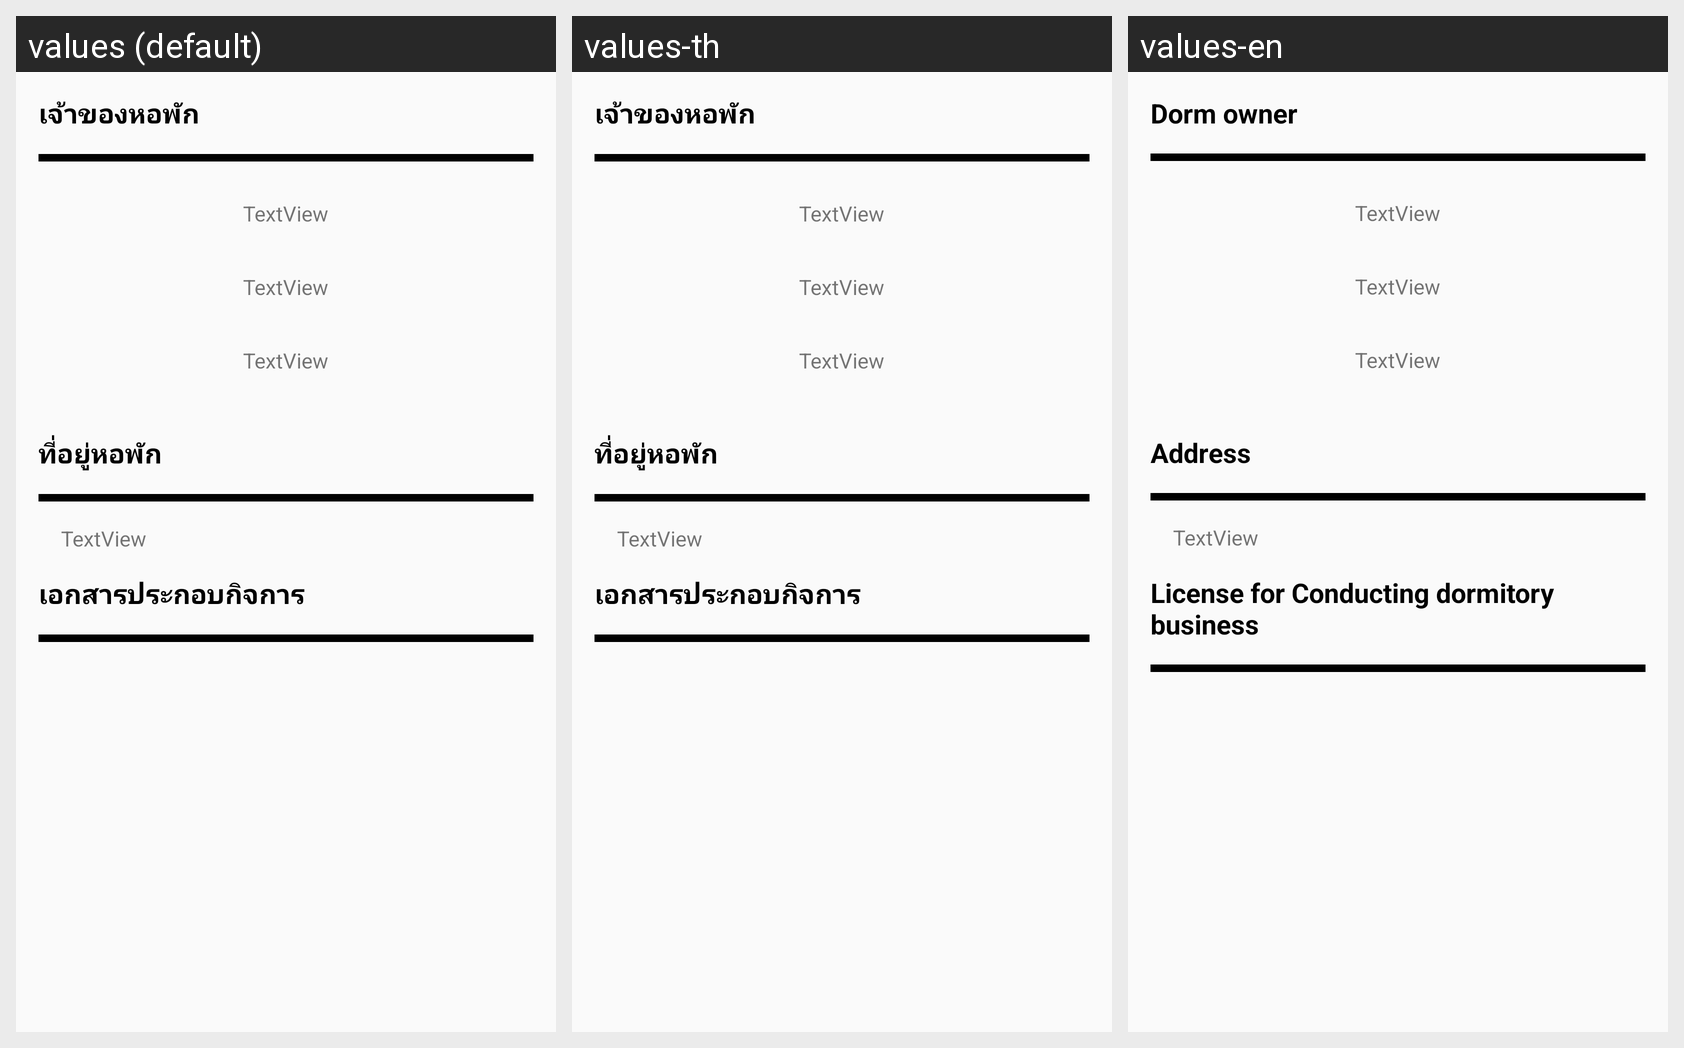

Here is an Android app screen in its default locale and in the app's own translations. Write out the translated-string differences for the strings that appear on this screen.
Android screen res/layout/activity_contact__brand_name__style.xml rendered under 3 locales, left to right: values (default), values-th, values-en. Device: Nexus 5 (rendered at 1080×1920; each locale shown at half size, 540×960, under a caption strip naming it); theme AppTheme.
Strings drawn on this screen, with the default value and each locale's value (text and hints the layout hard-codes, and strings that could not be matched under every locale, appear in the picture but are not listed):

dormOwnerTitle
  values: เจ้าของหอพัก
  values-th: เจ้าของหอพัก
  values-en: Dorm owner

address_dorm
  values: ที่อยู่หอพัก
  values-th: ที่อยู่หอพัก
  values-en: Address

document
  values: เอกสารประกอบกิจการ
  values-th: เอกสารประกอบกิจการ
  values-en: License for Conducting dormitory business
